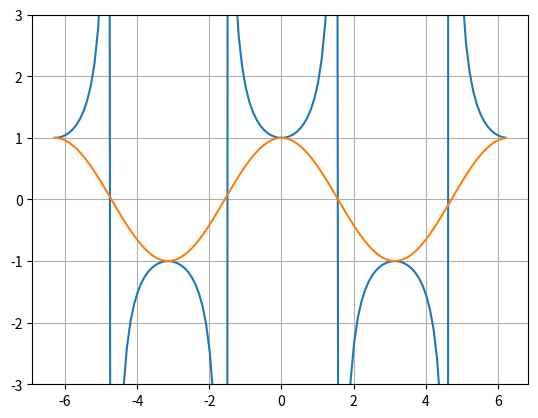

The script that saved this image:
import matplotlib.pyplot as plt
import numpy as np

x= np.arange(-2*np.pi,2*np.pi,0.1)
y=np.tan(x)
y= 1/(np.cos(x))
z= np.cos(x)
plt.ylim(-3,3)
plt.plot(x,y)
plt.plot(x,z)
#show grid
plt.grid()
plt.show()
